Labelled photos from "dataset", an image-classification folder in Trevol/KerasCatsVsDogsExperiments. The possible labels are: busy, clear.

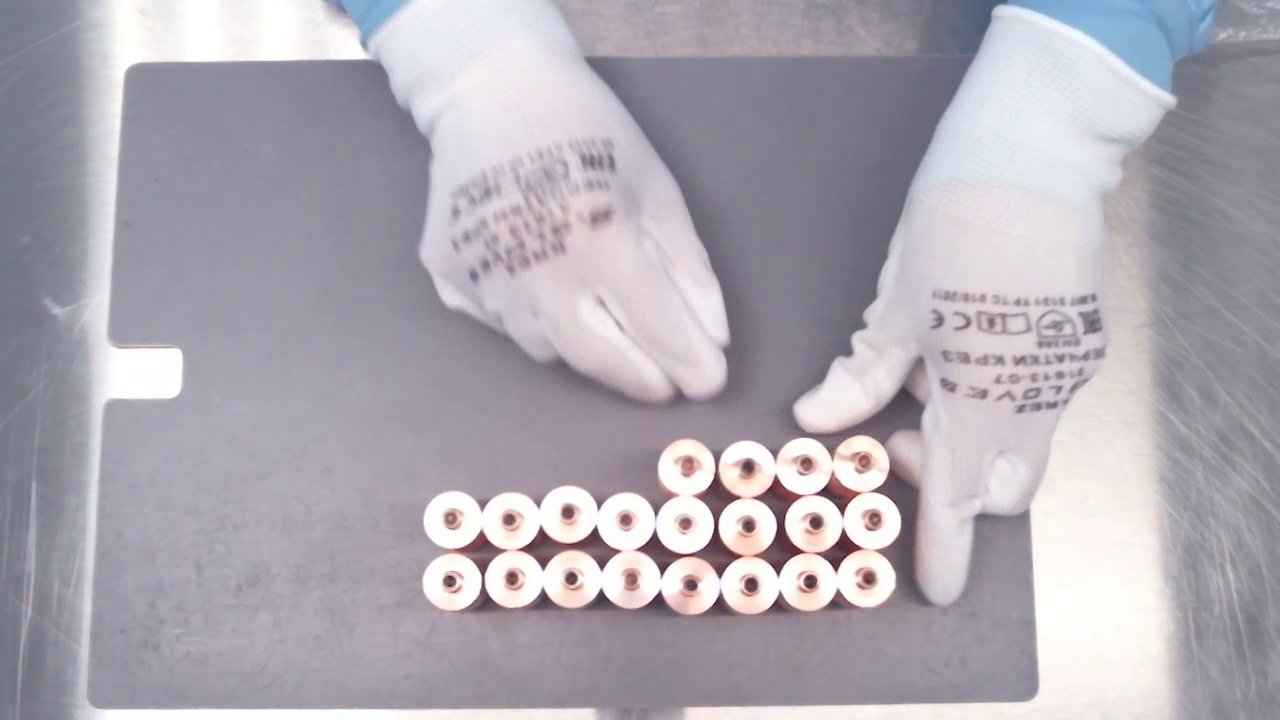
Label: busy

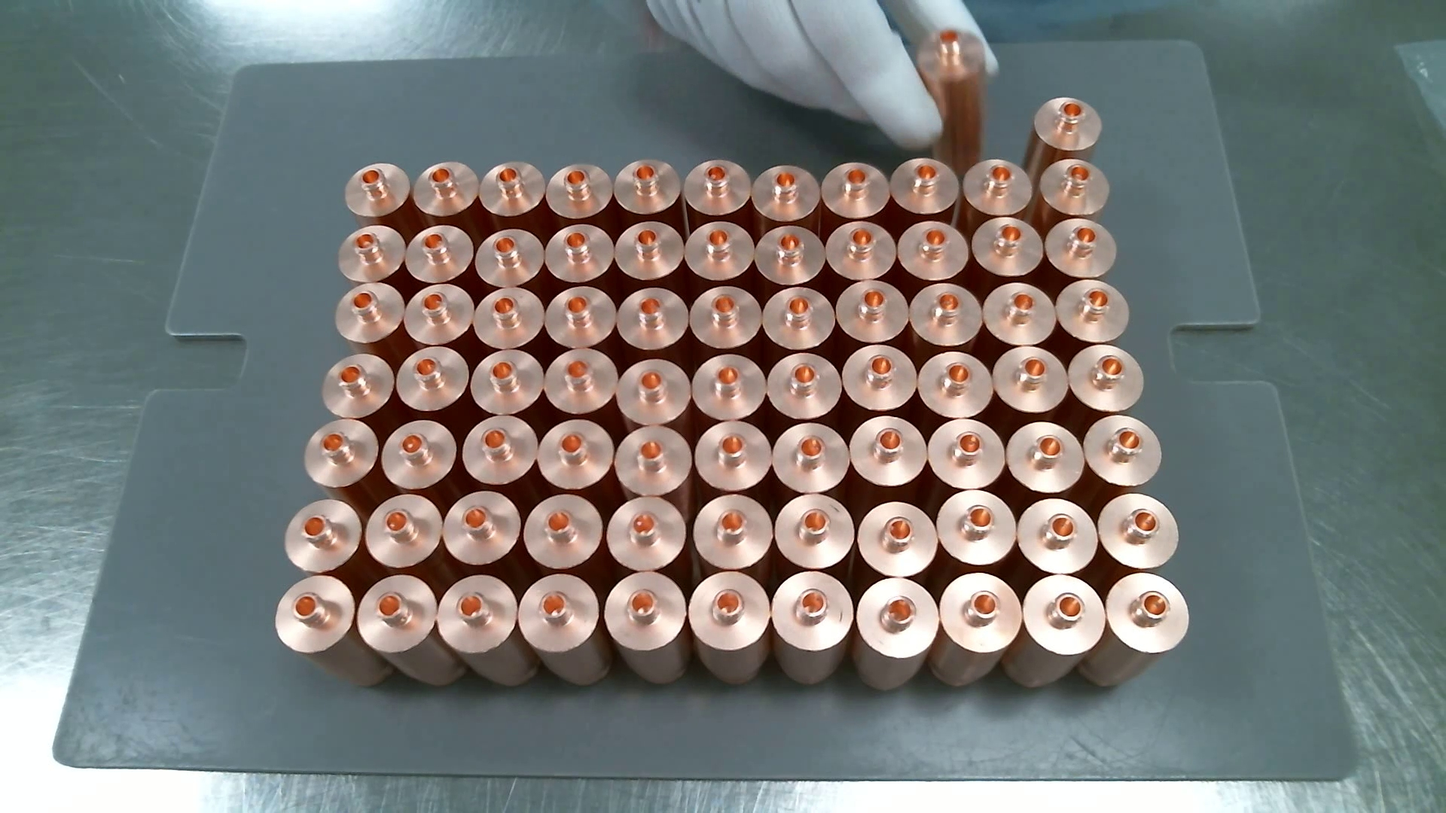
Label: busy

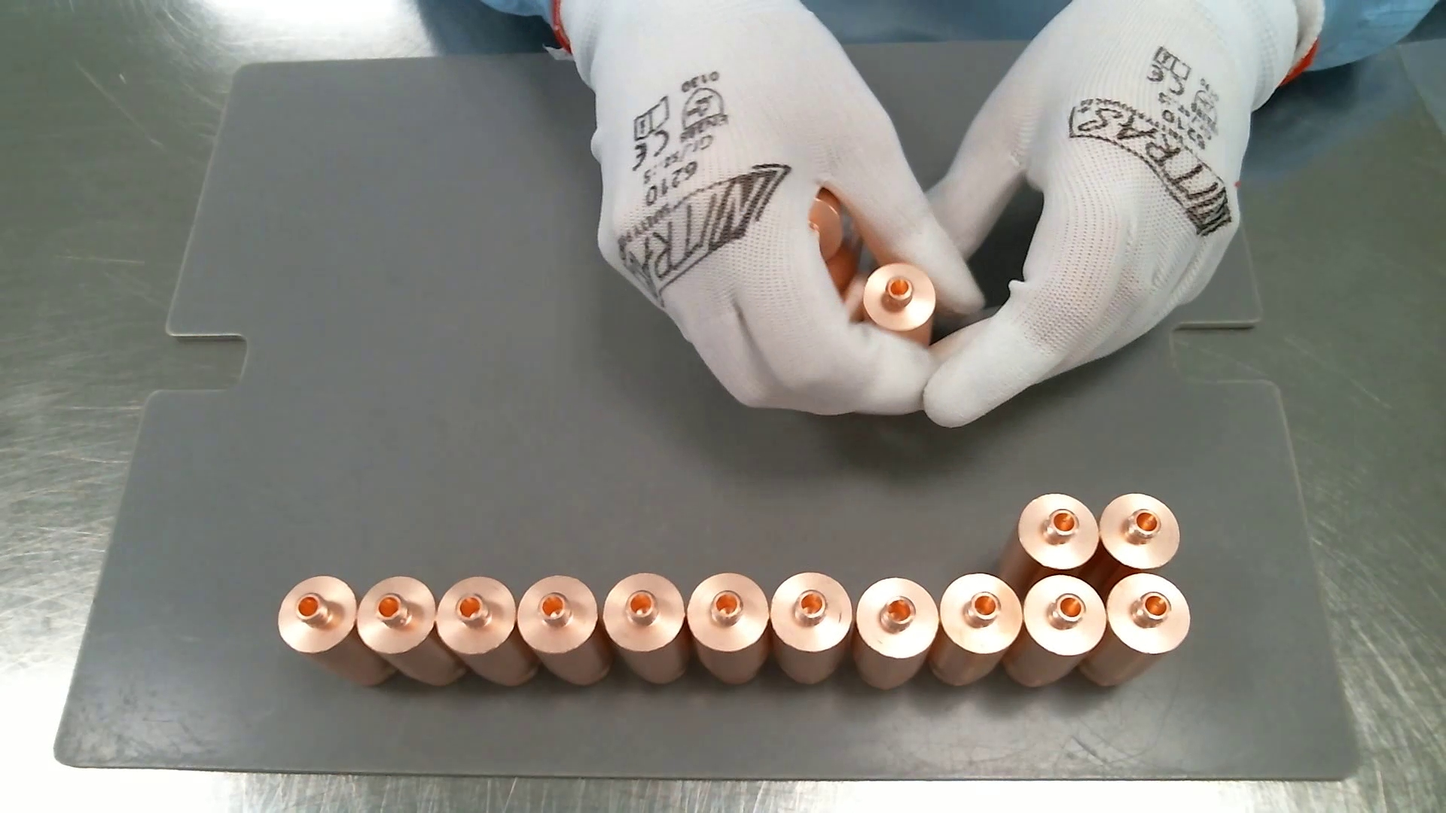
Label: busy

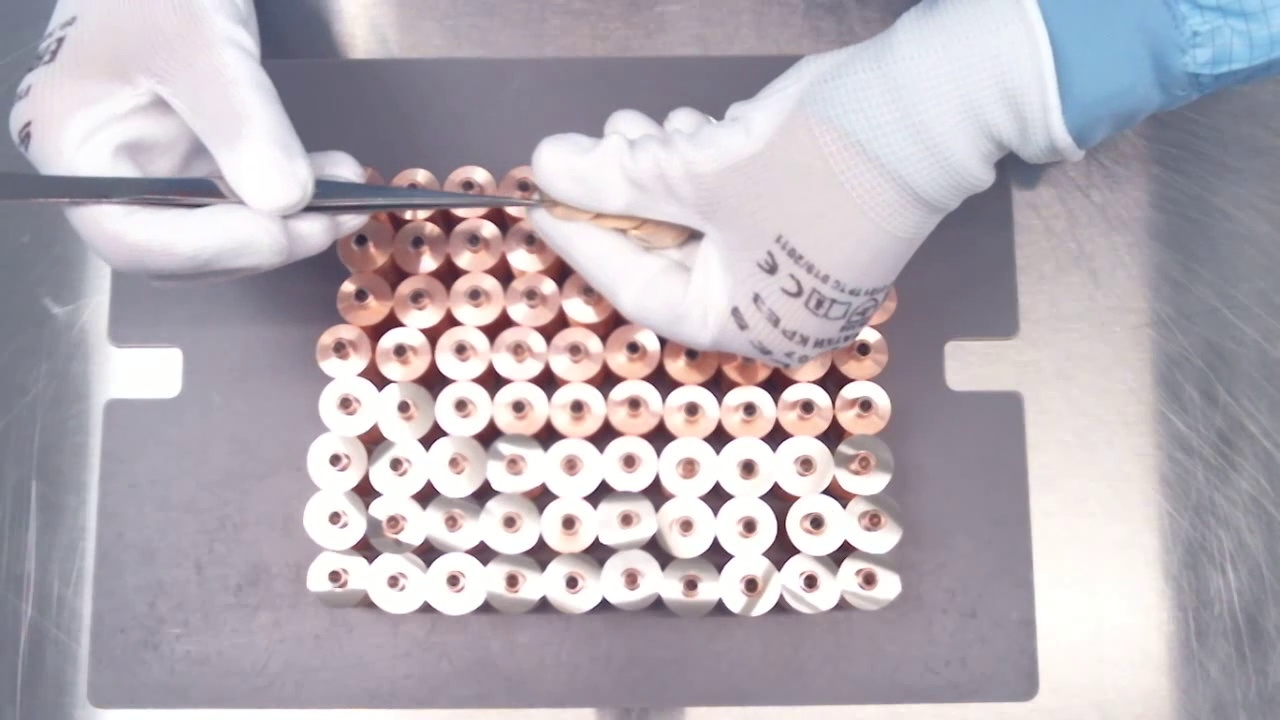
Label: busy

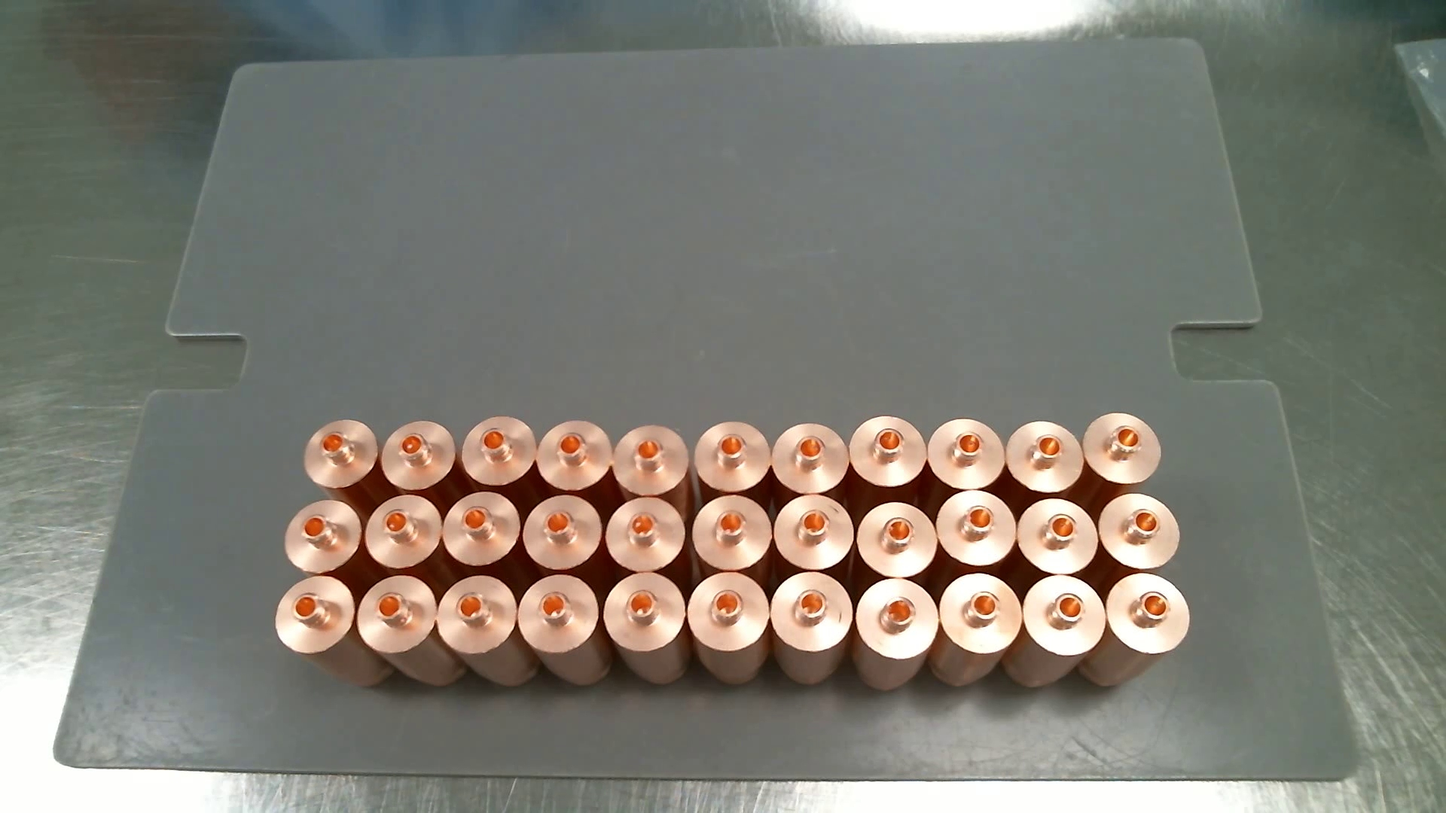
Label: clear

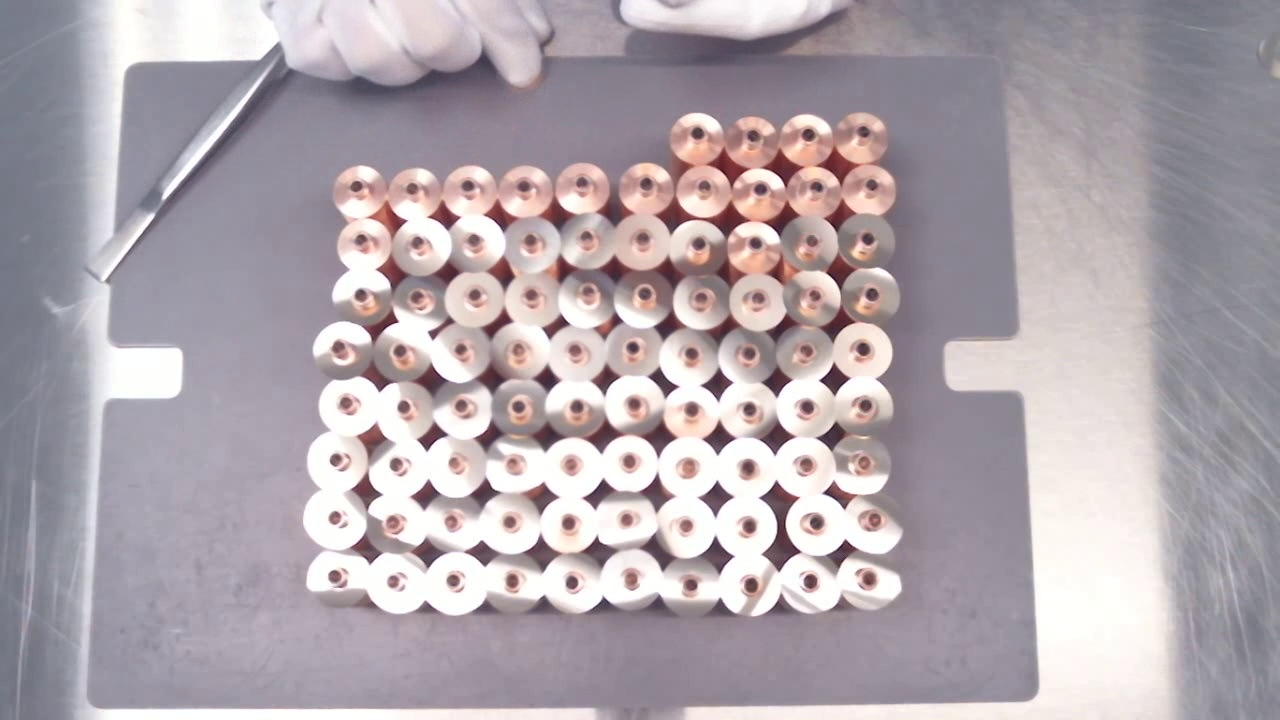
Label: busy
